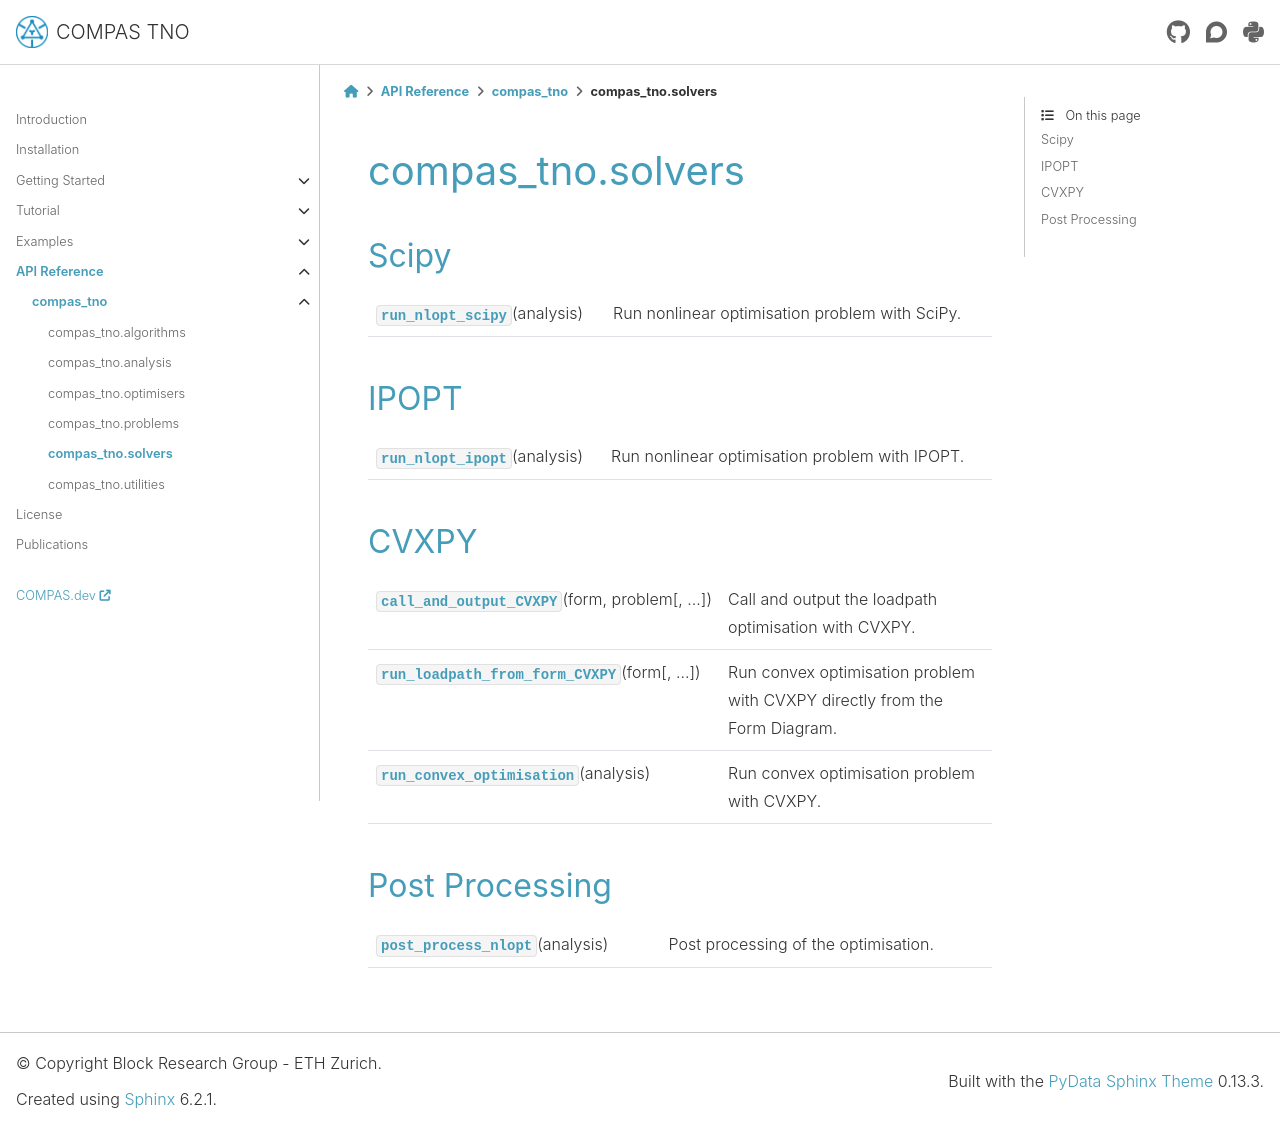

repository: BlockResearchGroup/compas_tno · page: 0.4.0/api/compas_tno.solvers.html · generator: sphinx

********************************************************************************
compas_tno.solvers
********************************************************************************

.. currentmodule:: compas_tno.solvers

Scipy
========

.. autosummary::
    :toctree: generated/

    run_nlopt_scipy

IPOPT
========

.. autosummary::
    :toctree: generated/

    run_nlopt_ipopt

CVXPY
========

.. autosummary::
    :toctree: generated/

    call_and_output_CVXPY
    run_loadpath_from_form_CVXPY
    run_convex_optimisation

Post Processing
===============

.. autosummary::
    :toctree: generated/

    post_process_nlopt
